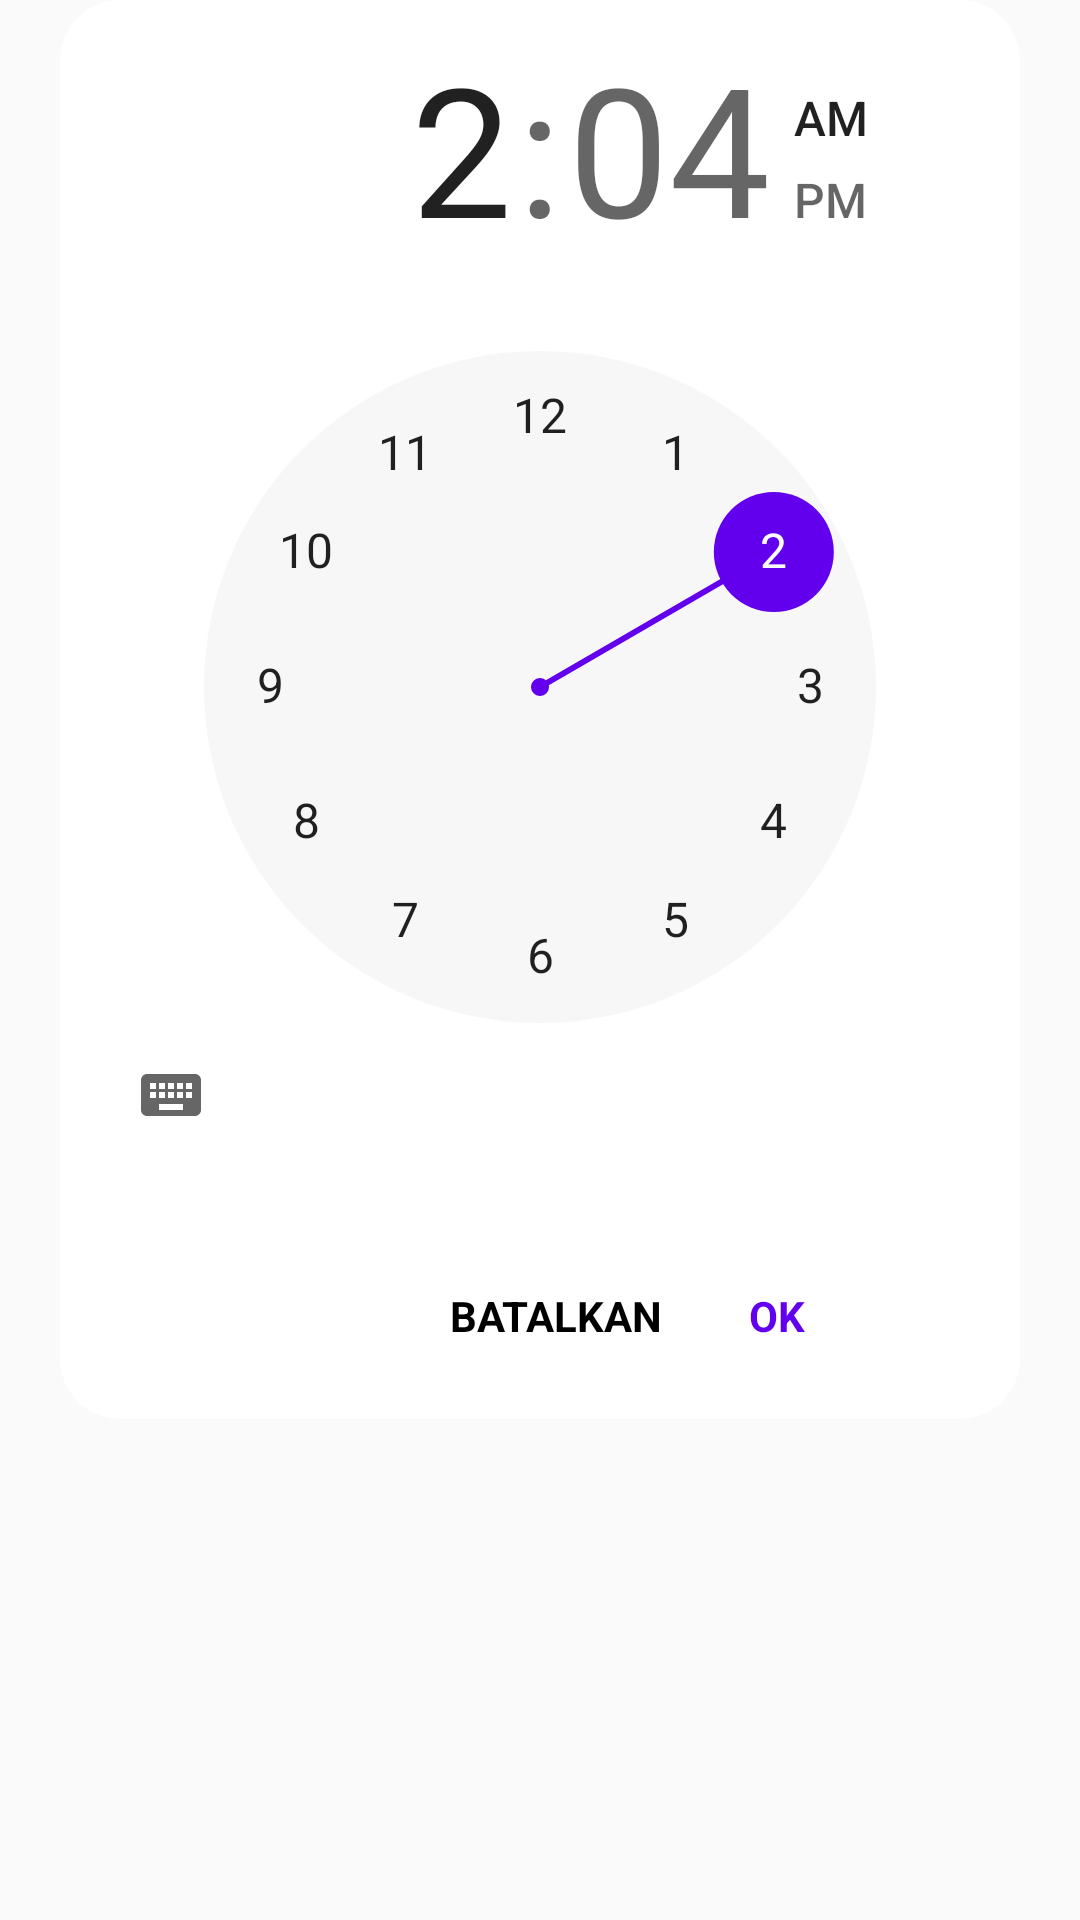

The Android layout XML behind this screen, and the referenced resources:
<!-- AndroidManifest.xml: application theme AppTheme -->
<!-- res/layout/time_picker_dialog.xml -->
<?xml version="1.0" encoding="utf-8"?>
<RelativeLayout xmlns:android="http://schemas.android.com/apk/res/android"
    android:layout_width="match_parent"
    android:layout_height="wrap_content"
    android:background="@android:color/transparent"
    android:paddingStart="20dp"
    android:paddingEnd="20dp">

    <LinearLayout
        android:id="@+id/ll_content"
        android:layout_width="match_parent"
        android:layout_height="wrap_content"
        android:background="@drawable/dialog_round"
        android:gravity="center"
        android:orientation="vertical">

        <TimePicker
            android:id="@+id/time_picker"
            style="@style/MyDatePickerStyle"
            android:layout_width="wrap_content"
            android:layout_height="match_parent"
            android:layout_gravity="center"
            android:headerBackground="@android:color/transparent" />

        <LinearLayout
            android:layout_width="match_parent"
            android:layout_height="wrap_content"
            android:gravity="end"
            android:orientation="horizontal"
            android:paddingStart="10dp"
            android:paddingTop="32dp"
            android:paddingEnd="50dp"
            android:paddingBottom="16dp">

            <TextView
                android:id="@+id/tv_cancel"
                android:layout_width="wrap_content"
                android:layout_height="match_parent"
                android:background="?attr/selectableItemBackground"
                android:clickable="true"
                android:focusable="true"
                android:padding="8dp"
                android:text="@string/batalkan"
                android:textAllCaps="true"
                android:textColor="#000"
                android:textStyle="bold" />

            <TextView
                android:id="@+id/tv_ok"
                android:layout_width="60dp"
                android:layout_height="wrap_content"
                android:background="?attr/selectableItemBackground"
                android:clickable="true"
                android:focusable="true"
                android:gravity="center"
                android:padding="8dp"
                android:text="@string/ok"
                android:textAllCaps="true"
                android:textColor="@color/colorPrimary"
                android:textStyle="bold" />

        </LinearLayout>
    </LinearLayout>
</RelativeLayout>
<!-- resources referenced by this layout -->
<resources>
  <!-- drawable dialog_round (drawable) -->
  <?xml version="1.0" encoding="utf-8"?>
  <shape xmlns:android="http://schemas.android.com/apk/res/android">
      <solid
          android:color="#ffffff"/>
      <corners
          android:radius="20dp" />
      <padding
          android:left="1dp"
          android:top="1dp"
          android:right="1dp"
          android:bottom="1dp" />
  </shape>
  <string name="batalkan">Batalkan</string>
  <string name="ok">Ok</string>
  <style name="MyDatePickerStyle" parent="@android:style/Widget.Material.TimePicker">
          <item name="android:textColor">#fff</item>
          <item name="android:numbersBackgroundColor">#F7F7F7</item>
          <item name="android:headerAmPmTextAppearance">@style/GreenText</item>
          <item name="android:numbersSelectorColor">@color/colorPrimary</item>
          <item name="android:descendantFocusability">beforeDescendants</item>
      </style>
  <style name="AppTheme" parent="Theme.AppCompat.Light.DarkActionBar">
          
          <item name="colorPrimary">@color/colorPrimary</item>
          <item name="colorPrimaryDark">@color/colorPrimaryDark</item>
          <item name="colorAccent">@color/colorAccent</item>
      </style>
  <style name="GreenText" parent="@android:style/TextAppearance">
          <item name="android:textColor">#00FF00</item>
      </style>
  <!-- not gathered from this repository: default colours our renderer supplied (Android Studio template values) -->
  <color name="colorPrimary">#FF6200EE</color>
  <color name="colorPrimaryDark">#FF3700B3</color>
  <color name="colorAccent">#FF03DAC5</color>
</resources>
